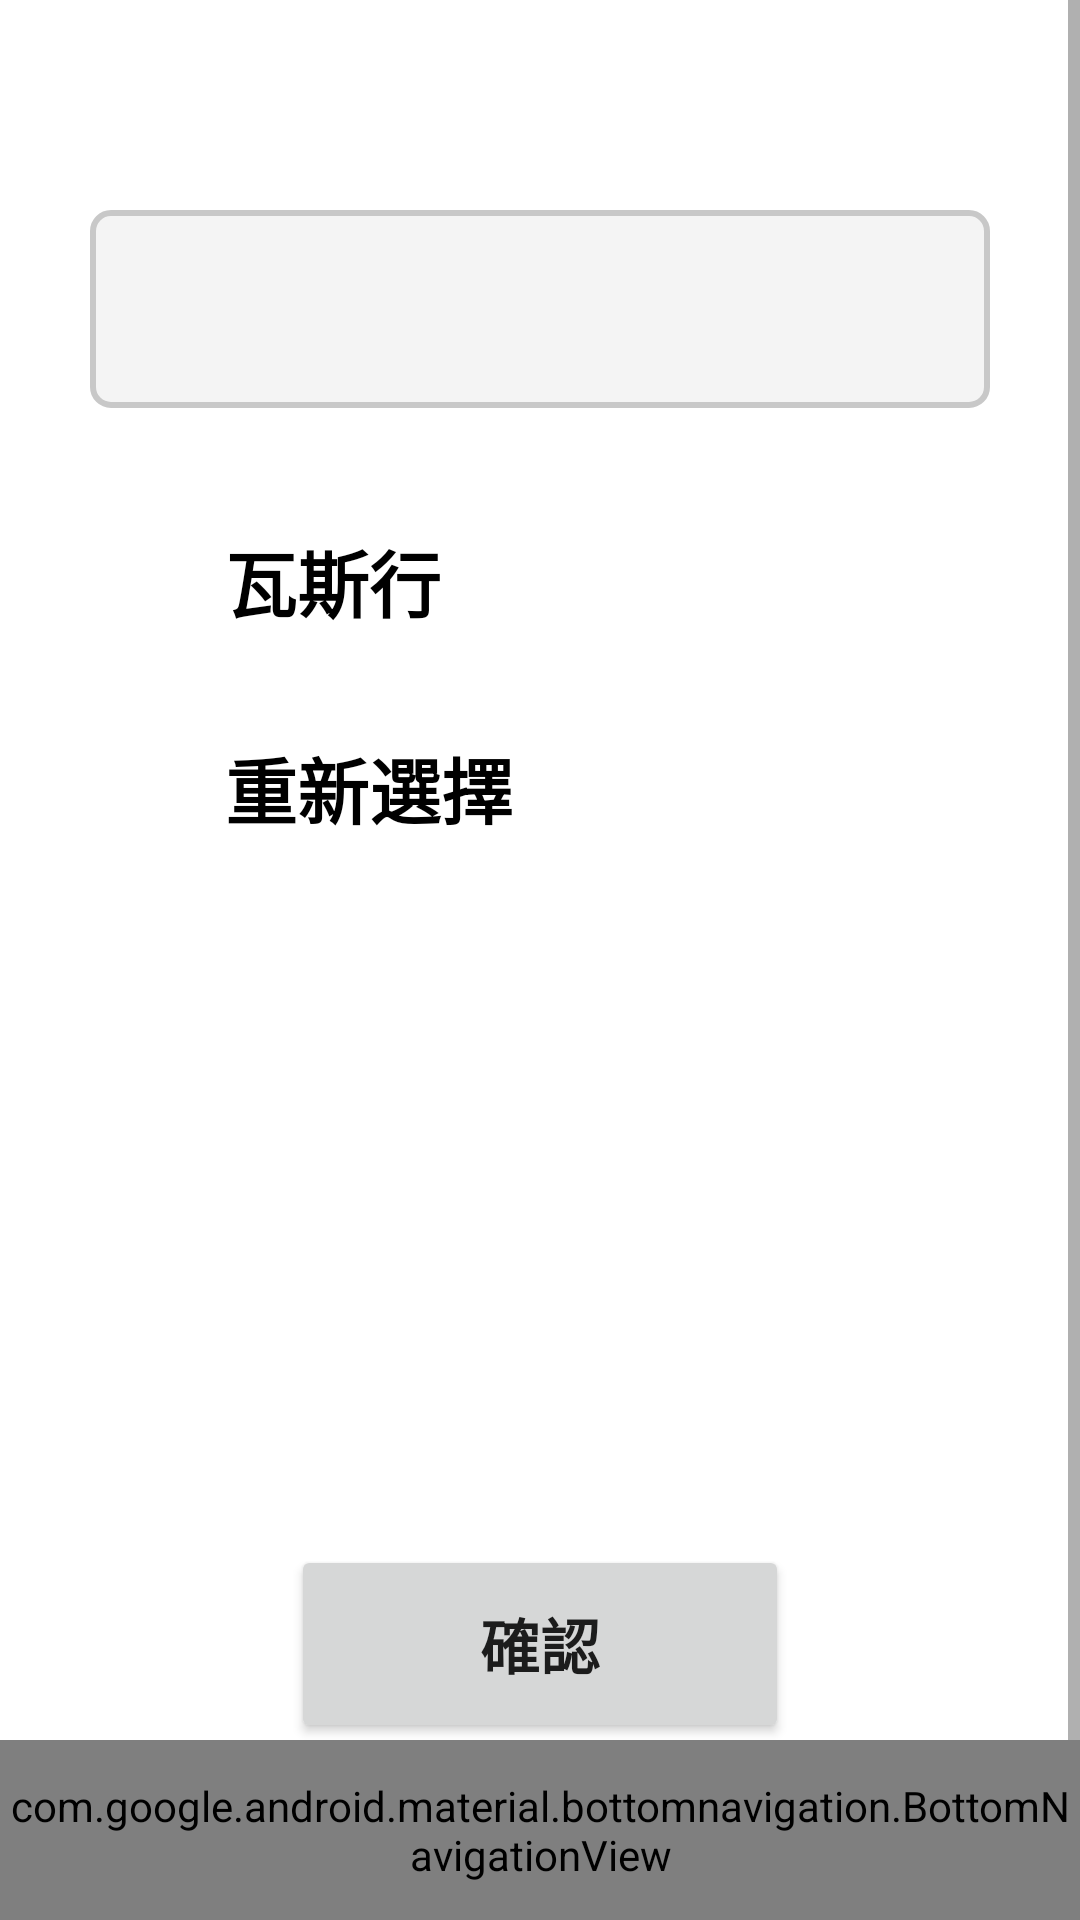

Layout XML and referenced resources for this Android screen:
<!-- AndroidManifest.xml: application theme Theme.SmartGasApp -->
<!-- res/layout/activity_gas_company_location.xml -->
<?xml version="1.0" encoding="utf-8"?>
<androidx.constraintlayout.widget.ConstraintLayout
    xmlns:android="http://schemas.android.com/apk/res/android"
    xmlns:app="http://schemas.android.com/apk/res-auto"
    xmlns:tools="http://schemas.android.com/tools"
    android:layout_width="match_parent"
    android:layout_height="match_parent"
    tools:context=".GasCompanyLocation"
    android:background="@color/white">

    <ScrollView
        android:layout_width="match_parent"
        android:layout_height="wrap_content"
        app:layout_constraintTop_toTopOf="parent"
        tools:ignore="MissingConstraints">
    <LinearLayout
        android:id="@+id/linearLayout6"
        android:gravity="center|top"
        android:paddingTop="30dp"
        android:paddingBottom="60dp"
        android:paddingHorizontal="30dp"
        android:layout_width="match_parent"
        android:layout_height="match_parent"
        android:orientation="vertical">


    <TextView
        android:id="@+id/Changable_GasCompName_View"
        android:layout_width="match_parent"
        android:layout_height="66dp"
        android:layout_marginTop="40dp"
        android:layout_marginBottom="40dp"
        android:background="@drawable/gray_border"
        android:paddingTop="15dp"
        android:textAlignment="center"
        android:textColor="@color/black"
        android:textSize="24sp"
        android:textStyle="bold"/>


    <TextView
        android:id="@+id/frequency_WeightTitle"
        android:layout_width="wrap_content"
        android:layout_height="wrap_content"
        android:layout_gravity="start"
        android:paddingStart="45dp"
        android:layout_marginBottom="10dp"
        android:background="@color/white"
        android:text="瓦斯行"
        android:textColor="@color/black"
        android:textSize="24sp"
        android:textStyle="bold"/>


    <LinearLayout
        android:id="@+id/linearLayout3"
        android:layout_width="match_parent"
        android:layout_height="250dp"
        android:layout_marginTop="24dp"
        android:orientation="vertical">

        <TextView
            android:id="@+id/frequency_NotificationTitle"
            android:layout_width="wrap_content"
            android:layout_height="wrap_content"
            android:layout_marginStart="45dp"
            android:background="@color/white"
            android:text="重新選擇"
            android:textColor="@color/black"
            android:textSize="24sp"
            android:textStyle="bold" />

        <LinearLayout
            android:id="@+id/optionListLayout"
            android:layout_width="match_parent"
            android:layout_height="wrap_content"
            android:layout_marginTop="30dp"
            android:orientation="vertical">

            <RadioGroup
                android:layout_width="wrap_content"
                android:layout_height="wrap_content"
                android:id = "@+id/radioGroup">

            </RadioGroup>

        </LinearLayout>


    </LinearLayout>

    <Button
        android:id="@+id/confirmCompany"
        android:layout_width="match_parent"
        android:layout_height="66dp"
        android:layout_marginStart="67dp"
        android:layout_marginEnd="67dp"
        android:layout_marginTop="20dp"
        android:layout_marginBottom="40dp"
        android:textStyle="bold"
        android:text="@string/confirmString"
        android:textSize="20sp" />

    </LinearLayout>
    </ScrollView>

    <com.google.android.material.bottomnavigation.BottomNavigationView
        android:id="@+id/nav_view"
        android:layout_width="match_parent"
        android:layout_height="60dp"
        android:layout_alignParentBottom="true"
        android:layout_marginBottom="0dp"
        android:background="?android:attr/windowBackground"
        app:layout_constraintBottom_toBottomOf="parent"
        app:layout_constraintEnd_toEndOf="parent"
        app:layout_constraintStart_toStartOf="parent"
        app:menu="@menu/bottom_nav_menu" />

</androidx.constraintlayout.widget.ConstraintLayout>
<!-- resources referenced by this layout -->
<resources>
  <color name="black">#FF000000</color>
  <color name="white">#FFFFFFFF</color>
  <!-- drawable gray_border (drawable) -->
  <?xml version="1.0" encoding="utf-8"?>
  <shape xmlns:android="http://schemas.android.com/apk/res/android" android:shape="rectangle">
      <stroke
          android:width="2dp"
          android:color="@color/border_gray"
          />
  
      <solid
          android:color="@color/background_gray"
          />
      <corners android:radius="6dp"/>
  
  </shape>
  <string name="confirmString">確認</string>
  <style name="Theme.SmartGasApp" parent="Theme.MaterialComponents.Light.NoActionBar">
          
          <item name="android:homeAsUpIndicator">@drawable/baseline_arrow_back_ios_24</item>
          <item name="colorPrimary">@color/main_blue</item>
          <item name="colorPrimaryVariant">@color/main_blue</item>
          <item name="colorOnPrimary">?attr/colorPrimary</item>
          
          <item name="colorSecondary">@color/dark_gray</item>
          <item name="colorSecondaryVariant">@color/mid_gray</item>
          <item name="colorOnSecondary">@color/black</item>
          
          <item name="android:statusBarColor">@color/white</item>
          
          <item name="colorOnSurface">@android:color/black</item>
  
          
          <item name="android:windowLightStatusBar">true</item>
      </style>
  <color name="border_gray">#FFC8C8C8</color>
  <color name="background_gray">#FFF4F4F4</color>
  <color name="main_blue">#CC3C66A7</color>
  <color name="dark_gray">#FF373737</color>
  <color name="mid_gray">#FF9A9A9A</color>
</resources>
